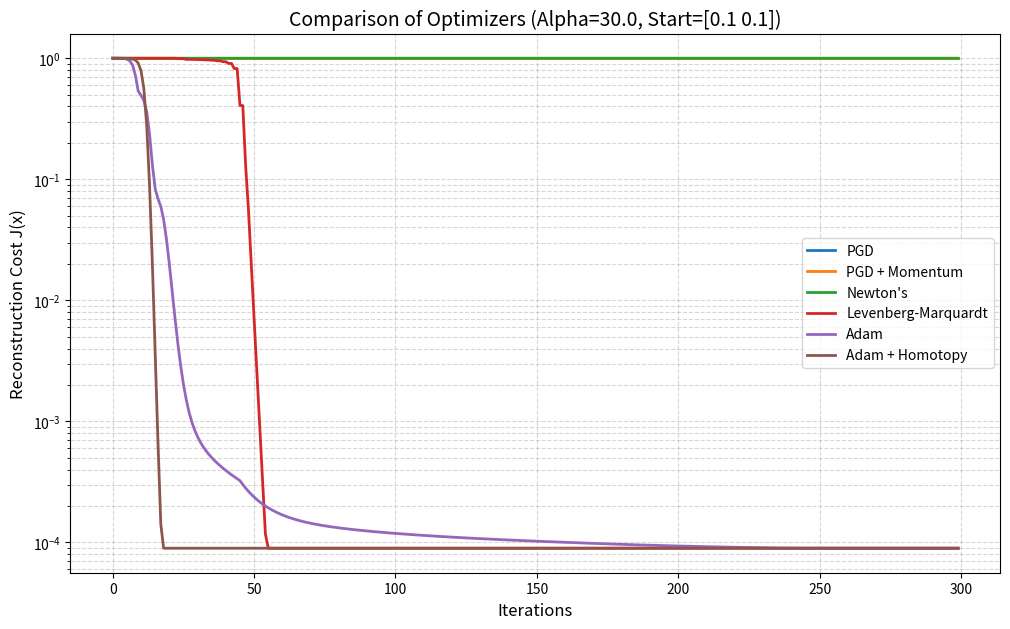

Here is the Python script that generated this plot:
import numpy as np
import matplotlib.pyplot as plt

# --- 1. Global Setup ---
alpha_final = 30.0
c = 0.5
y_target = np.array([1.0, 0.0])
total_steps = 300
lr = 0.05

# Matrix A: Normalized [[1, 0.5], [0.5, 1]]
A_raw = np.array([[1.0, 0.5], [0.5, 1.0]])
A = A_raw / A_raw.sum(axis=1, keepdims=True)

def h(z, a):
    return 1 / (1 + np.exp(-a * (z - c)))

def get_cost(x, a):
    y_p = h(np.dot(A, x), a)
    return np.sum((y_target - y_p)**2)

def get_grad_hess(x, a):
    z = np.dot(A, x)
    y_p = h(z, a)
    error = y_p - y_target
    hp = a * y_p * (1 - y_p)
    hpp = a**2 * y_p * (1 - y_p) * (1 - 2 * y_p)
    
    grad = 2 * np.dot(A.T, error * hp)
    diag_elements = hp**2 + error * hpp
    hess = 2 * np.dot(A.T * diag_elements, A)
    return grad, hess

# --- 2. Optimizer Implementations ---

def run_comparison(x_start):
    results = {}

    # A. Projected Gradient Descent (PGD)
    x, costs = x_start.copy(), []
    for _ in range(total_steps):
        g, _ = get_grad_hess(x, alpha_final)
        x = np.clip(x - lr * g, 0, 1)
        costs.append(get_cost(x, alpha_final))
    results['PGD'] = costs

    # B. PGD with Momentum
    x, costs, v_mom = x_start.copy(), [], np.zeros(2)
    beta = 0.9
    for _ in range(total_steps):
        g, _ = get_grad_hess(x, alpha_final)
        v_mom = beta * v_mom + (1 - beta) * g
        x = np.clip(x - lr * 5 * v_mom, 0, 1) # Scaled LR for momentum
        costs.append(get_cost(x, alpha_final))
    results['PGD + Momentum'] = costs

    # C. Pure Newton's Method
    x, costs = x_start.copy(), []
    for _ in range(total_steps):
        g, H = get_grad_hess(x, alpha_final)
        try:
            dx = np.linalg.solve(H, -g)
            x = np.clip(x + dx, 0, 1)
        except np.linalg.LinAlgError: pass
        costs.append(get_cost(x, alpha_final))
    results["Newton's"] = costs

    # D. Newton's with Levenberg-Marquardt
    x, costs, lam = x_start.copy(), [], 0.1
    for _ in range(total_steps):
        g, H = get_grad_hess(x, alpha_final)
        H_d = H + lam * np.eye(2)
        dx = np.linalg.solve(H_d, -g)
        new_x = np.clip(x + dx, 0, 1)
        if get_cost(new_x, alpha_final) < get_cost(x, alpha_final):
            x, lam = new_x, lam / 10
        else:
            lam *= 10
        costs.append(get_cost(x, alpha_final))
    results['Levenberg-Marquardt'] = costs

    # E. Adam
    x, costs, m, v = x_start.copy(), [], np.zeros(2), np.zeros(2)
    b1, b2, eps = 0.9, 0.999, 1e-8
    for t in range(1, total_steps + 1):
        g, _ = get_grad_hess(x, alpha_final)
        m = b1 * m + (1 - b1) * g
        v = b2 * v + (1 - b2) * (g**2)
        m_h, v_h = m / (1 - b1**t), v / (1 - b2**t)
        x = np.clip(x - lr * m_h / (np.sqrt(v_h) + eps), 0, 1)
        costs.append(get_cost(x, alpha_final))
    results['Adam'] = costs

    # F. Adam with Homotopy
    x, costs, m, v = x_start.copy(), [], np.zeros(2), np.zeros(2)
    schedule = [2.0, 10.0, alpha_final]
    steps_per = total_steps // len(schedule)
    t_global = 1
    for alpha_curr in schedule:
        for _ in range(steps_per):
            g, _ = get_grad_hess(x, alpha_curr)
            m = b1 * m + (1 - b1) * g
            v = b2 * v + (1 - b2) * (g**2)
            m_h, v_h = m / (1 - b1**t_global), v / (1 - b2**t_global)
            x = np.clip(x - lr * m_h / (np.sqrt(v_h) + eps), 0, 1)
            costs.append(get_cost(x, alpha_final))
            t_global += 1
    results['Adam + Homotopy'] = costs

    return results

# --- 3. Run and Plot ---
x_init = np.array([0.1, 0.1]) # Starting in a "difficult" corner
final_results = run_comparison(x_init)

plt.figure(figsize=(12, 7))
for label, costs in final_results.items():
    plt.plot(costs, label=label, lw=2)

plt.yscale('log')
plt.title(f'Comparison of Optimizers (Alpha={alpha_final}, Start={x_init})', fontsize=14)
plt.xlabel('Iterations', fontsize=12)
plt.ylabel('Reconstruction Cost J(x)', fontsize=12)
plt.legend()
plt.grid(True, which="both", ls="--", alpha=0.5)
plt.show()
